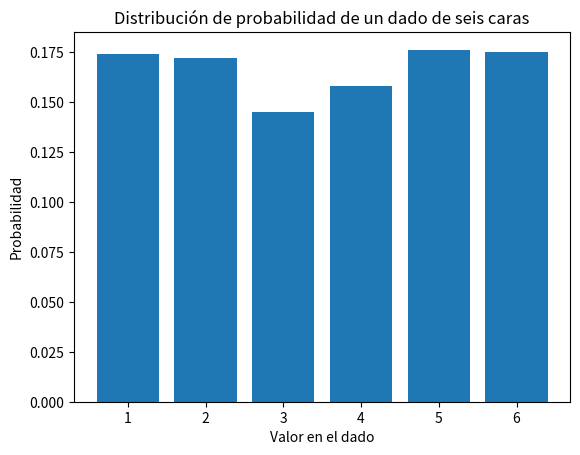

This figure's Python source:
import numpy as np
import matplotlib.pyplot as plt

# Crear una distribución de probabilidad de un dado de seis caras
probabilidades = [1/6] * 6  # Se asume que todas las caras son igualmente probables

# Valores posibles del dado
valores = [1, 2, 3, 4, 5, 6]

# Generar una muestra aleatoria de la distribución
muestra = np.random.choice(valores, size=1000, p=probabilidades)

# Contar las frecuencias de los valores en la muestra
frecuencias = np.bincount(muestra)[1:]

# Crear un gráfico de barras para visualizar la distribución
plt.bar(valores, frecuencias / sum(frecuencias), tick_label=valores)
plt.title("Distribución de probabilidad de un dado de seis caras")
plt.xlabel("Valor en el dado")
plt.ylabel("Probabilidad")
plt.show()
